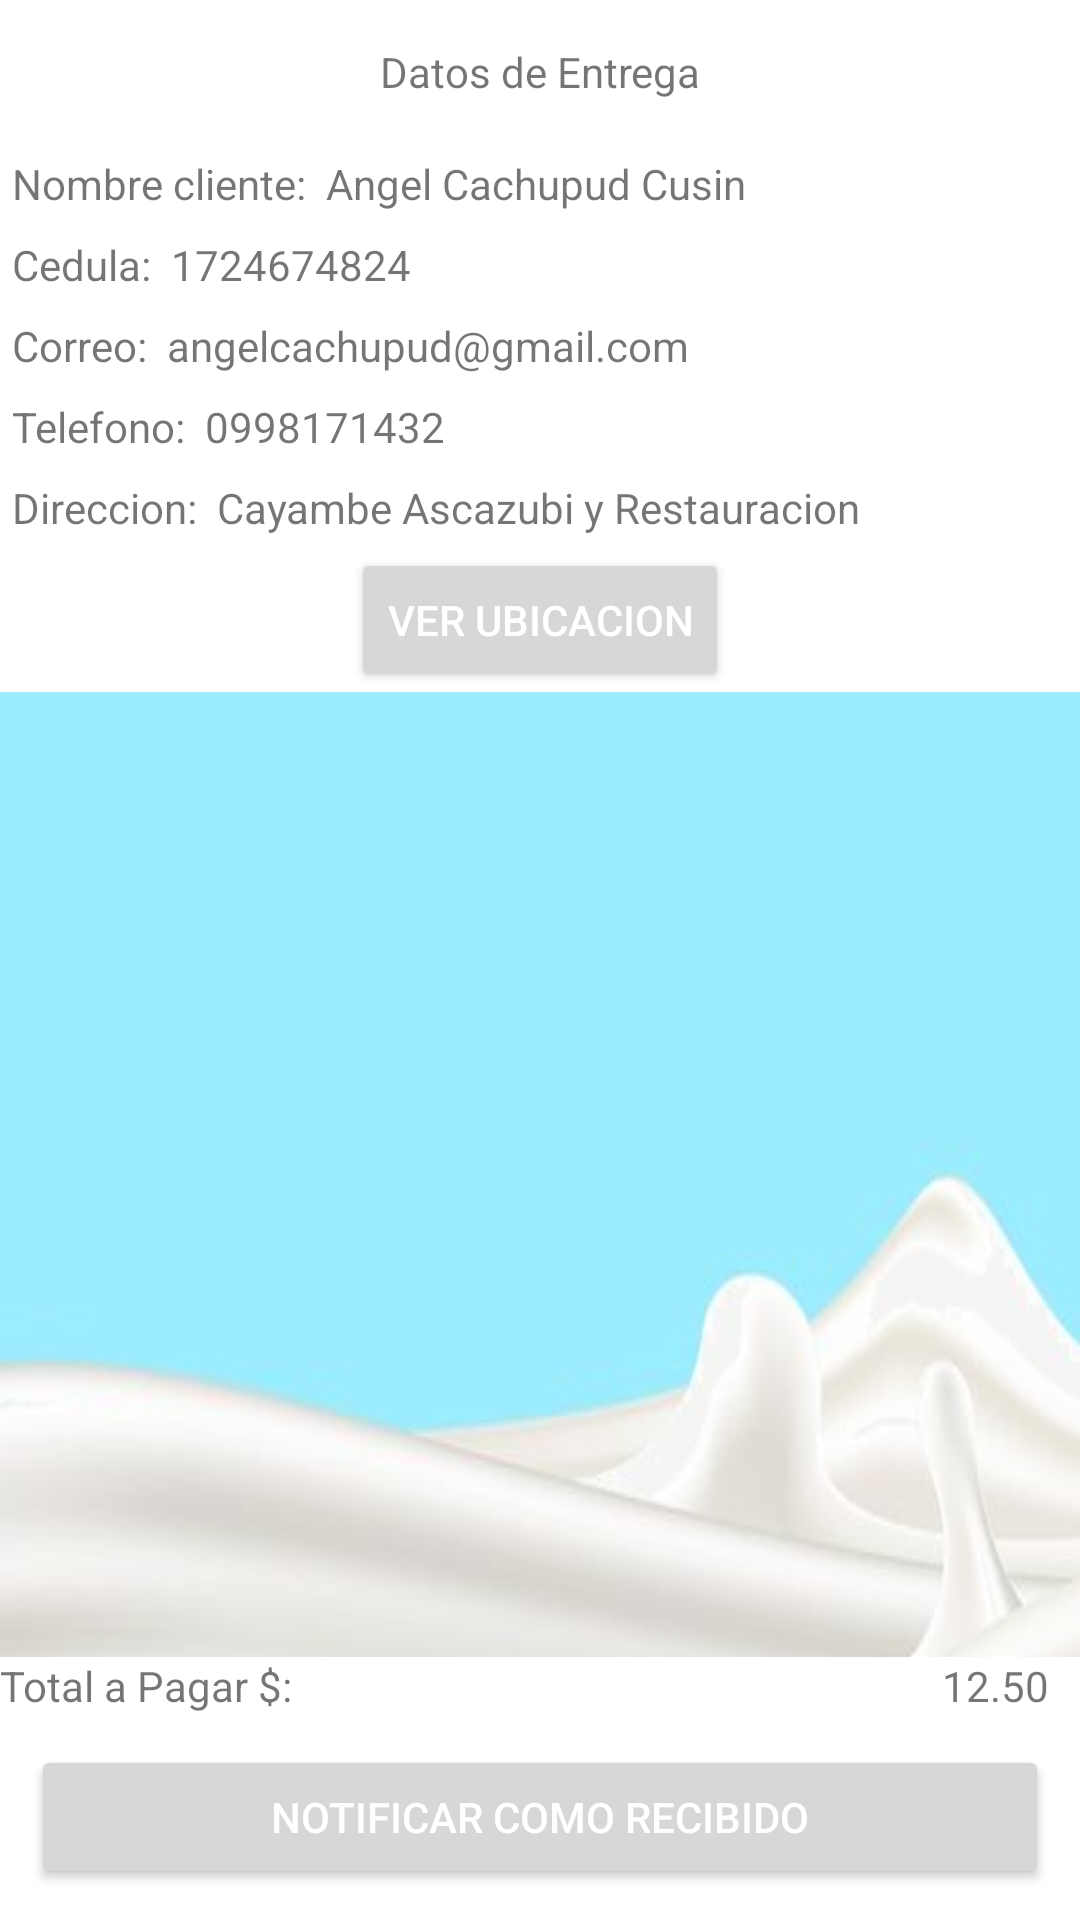

Write the Android layout XML for this screen, with the resource values it uses.
<!-- AndroidManifest.xml: application theme Theme.Milkysoft.NoActionBar -->
<!-- res/layout/fragment_fragmentdetallespedido_admin.xml -->
<?xml version="1.0" encoding="utf-8"?>
<FrameLayout xmlns:android="http://schemas.android.com/apk/res/android"
    xmlns:tools="http://schemas.android.com/tools"
    android:layout_width="match_parent"
    android:layout_height="match_parent"
    xmlns:map="http://schemas.android.com/apk/res-auto"
    tools:context=".listaProductos"
    android:id="@+id/layoutDetalles"
    android:background="@drawable/fondogeneralproductos">
    <LinearLayout
        android:layout_width="150pt"
        android:textAlignment="center"
        android:layout_marginHorizontal="10pt"
        android:background="@drawable/button_rounded"
        android:layout_height="wrap_content"
        android:visibility="gone"
        android:layout_marginTop="20pt">
        <SearchView
            android:id="@+id/srvPedidos"
            android:layout_width="match_parent"
            android:layout_height="wrap_content" />
    </LinearLayout>
    <LinearLayout
        android:layout_width="match_parent"
        android:layout_height="wrap_content"
        android:background="@color/white"
        android:orientation="vertical">
        <TextView
            android:layout_width="match_parent"
            android:layout_height="wrap_content"
            android:layout_margin="5pt"
            android:padding="2pt"
            android:text="Datos de Entrega"
            android:textAlignment="center"/>
        <LinearLayout
            android:layout_width="match_parent"
            android:layout_height="wrap_content"
            android:orientation="horizontal"
            android:layout_margin="2pt"
            >
            <TextView
                android:layout_width="wrap_content"
                android:layout_height="wrap_content"
                android:text="Nombre cliente:  "/>
            <TextView
                android:id="@+id/tvNombreEntregaAdmin"
                android:layout_width="wrap_content"
                android:layout_height="wrap_content"
                android:text="Angel Cachupud Cusin"/>
        </LinearLayout>
        <LinearLayout
            android:layout_width="match_parent"
            android:layout_height="wrap_content"
            android:orientation="horizontal"
            android:layout_margin="2pt"
            >
            <TextView
                android:layout_width="wrap_content"
                android:layout_height="wrap_content"
                android:text="Cedula:  "/>
            <TextView
                android:id="@+id/tvCedulaEntregaAdmin"
                android:layout_width="wrap_content"
                android:layout_height="wrap_content"
                android:text="1724674824"/>
        </LinearLayout>
        <LinearLayout
        android:layout_width="match_parent"
        android:layout_height="wrap_content"
        android:orientation="horizontal"
            android:layout_margin="2pt"
        >
        <TextView
            android:layout_width="wrap_content"
            android:layout_height="wrap_content"
            android:text="Correo:  "/>
        <TextView
            android:id="@+id/tvCorreoEntregaAdmin"
            android:layout_width="wrap_content"
            android:layout_height="wrap_content"
            android:text="angelcachupud@gmail.com"/>
    </LinearLayout>
        <LinearLayout
            android:layout_width="match_parent"
            android:layout_height="wrap_content"
            android:orientation="horizontal"
            android:layout_margin="2pt"
            >
            <TextView
                android:layout_width="wrap_content"
                android:layout_height="wrap_content"
                android:text="Telefono:  "/>
            <TextView
                android:id="@+id/tvTelefonoEntregaAdmin"
                android:layout_width="wrap_content"
                android:layout_height="wrap_content"
                android:text="0998171432"/>
        </LinearLayout>
        <LinearLayout
            android:layout_width="match_parent"
            android:layout_height="wrap_content"
            android:orientation="horizontal"
            android:layout_margin="2pt"
            >
            <TextView
                android:layout_width="wrap_content"
                android:layout_height="wrap_content"
                android:text="Direccion:  "/>
            <TextView
                android:id="@+id/tvDireccionEntregaAdmin"
                android:layout_width="wrap_content"
                android:layout_height="wrap_content"
                android:text="Cayambe Ascazubi y Restauracion "/>
            <TextView
                android:id="@+id/tvLatitudEntregaAdmin"
                android:layout_width="wrap_content"
                android:layout_height="wrap_content"
                android:visibility="gone"
                />

            <TextView
                android:id="@+id/tvLongitudEntregaAdmin"
                android:layout_width="wrap_content"
                android:layout_height="wrap_content"
                android:visibility="gone"
                />



        </LinearLayout>
        <Button
            android:id="@+id/btnUbicacionEntrega"
            android:layout_width="wrap_content"
            android:layout_height="wrap_content"
            android:textColor="@color/white"
            android:layout_gravity="center_horizontal"
            android:drawableRight="@drawable/location32x32"
            android:text="Ver Ubicacion"/>

        <LinearLayout
            android:id="@+id/layoutMapa"
            android:layout_width="match_parent"
            android:layout_height="100pt"
            android:visibility="gone"
            android:orientation="vertical">

          <EditText
              android:id="@+id/txtLatitudmy"
              android:layout_width="match_parent"
              android:layout_height="wrap_content"/>
            <EditText
                android:id="@+id/txtLongitudmy"
                android:layout_width="match_parent"
                android:layout_height="wrap_content"/>
            <com.google.android.gms.maps.MapView

                android:id="@+id/map"
                android:layout_width="match_parent"
                android:layout_height="50pt"
                android:name="com.google.android.gms.maps.SupportMapFragment"
                map:cameraZoom="10"
                map:uiRotateGestures="true"
                map:uiZoomControls="true"/>
        </LinearLayout>
    </LinearLayout>

    <LinearLayout
        android:layout_width="match_parent"
        android:layout_height="wrap_content"
        android:layout_marginTop="110pt"
        android:layout_marginBottom="10pt"
        android:orientation="vertical"
        ><TextView
        android:layout_width="match_parent"
        android:layout_height="wrap_content"
        android:text="Codigo pedido"
android:visibility="gone"
        android:textAlignment="center"
        android:textSize="10pt"

        android:textStyle="italic|bold"/>
        <androidx.recyclerview.widget.RecyclerView
            android:id="@+id/rvItemsPedidos"
            android:layout_width="match_parent"
            android:layout_height="match_parent"
            android:paddingHorizontal="5pt"

            android:layout_marginBottom="30pt"
            android:paddingTop="3pt"/>
    </LinearLayout>
    <LinearLayout
        android:layout_width="match_parent"
        android:layout_height="wrap_content"
        android:layout_gravity="bottom"
        android:layout_marginTop="10pt"
        android:background="@color/white"
        android:orientation="vertical">
        <LinearLayout
            android:layout_width="match_parent"
            android:layout_height="wrap_content"
            android:orientation="horizontal"
            android:background="@color/white">
            <TextView
                android:layout_width="wrap_content"
                android:layout_height="wrap_content"
                android:text="Total a Pagar $:  "/>
            <TextView
                android:id="@+id/tvTotalPagar"
                android:layout_width="match_parent"
                android:layout_height="wrap_content"
                android:text="12.50"
                android:layout_marginEnd="5pt"
                android:textAlignment="viewEnd"/>

        </LinearLayout>
        <Button
            android:id="@+id/btnEnviarPedido"
            android:layout_width="match_parent"
            android:layout_height="wrap_content"
            android:layout_margin="5pt"
            android:textColor="@color/white"

            android:paddingHorizontal="30pt"
            android:text="Notificar como Recibido"/>

    </LinearLayout>



</FrameLayout>
<!-- resources referenced by this layout -->
<resources>
  <!-- drawable fondogeneralproductos: jpg bitmap (drawable, 8274 bytes) -->
  <style name="Theme.Milkysoft.NoActionBar">
          <item name="windowActionBar">false</item>
          <item name="windowNoTitle">true</item>
      </style>
  <!-- not gathered from this repository: default colours our renderer supplied (Android Studio template values) -->
  <color name="white">#FFFFFFFF</color>
</resources>
